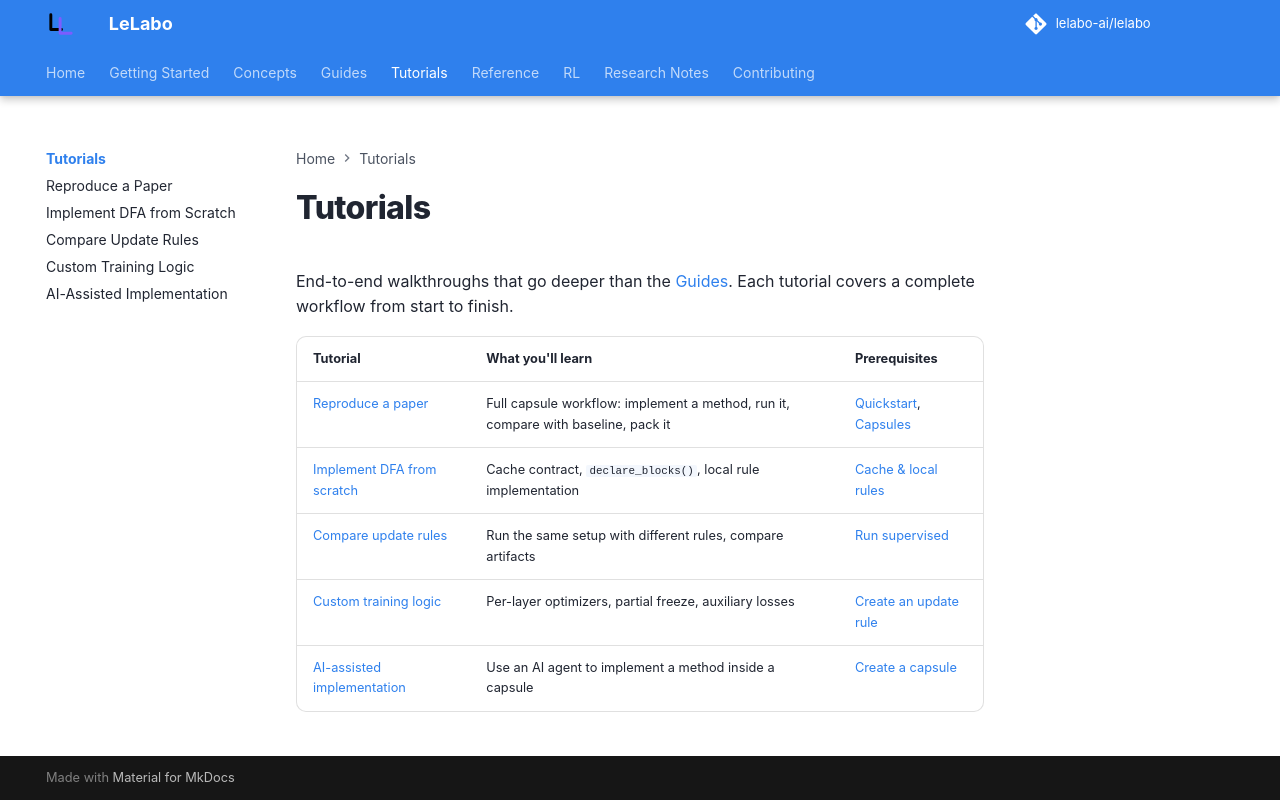

repository: lelabo-ai/lelabo · page: tutorials/index.html · generator: mkdocs

# Tutorials

End-to-end walkthroughs that go deeper than the [Guides](../guides/index.md). Each tutorial covers a complete workflow from start to finish.

| Tutorial | What you'll learn | Prerequisites |
|---|---|---|
| [Reproduce a paper](reproduce-paper.md) | Full capsule workflow: implement a method, run it, compare with baseline, pack it | [Quickstart](../getting-started/quickstart.md), [Capsules](../concepts/capsules.md) |
| [Implement DFA from scratch](implement-dfa.md) | Cache contract, `declare_blocks()`, local rule implementation | [Cache & local rules](../concepts/cache-local-rules.md) |
| [Compare update rules](compare-rules.md) | Run the same setup with different rules, compare artifacts | [Run supervised](../guides/run-supervised.md) |
| [Custom training logic](custom-training.md) | Per-layer optimizers, partial freeze, auxiliary losses | [Create an update rule](../guides/create-update-rule.md) |
| [AI-assisted implementation](ai-assisted.md) | Use an AI agent to implement a method inside a capsule | [Create a capsule](../guides/create-capsule.md) |
